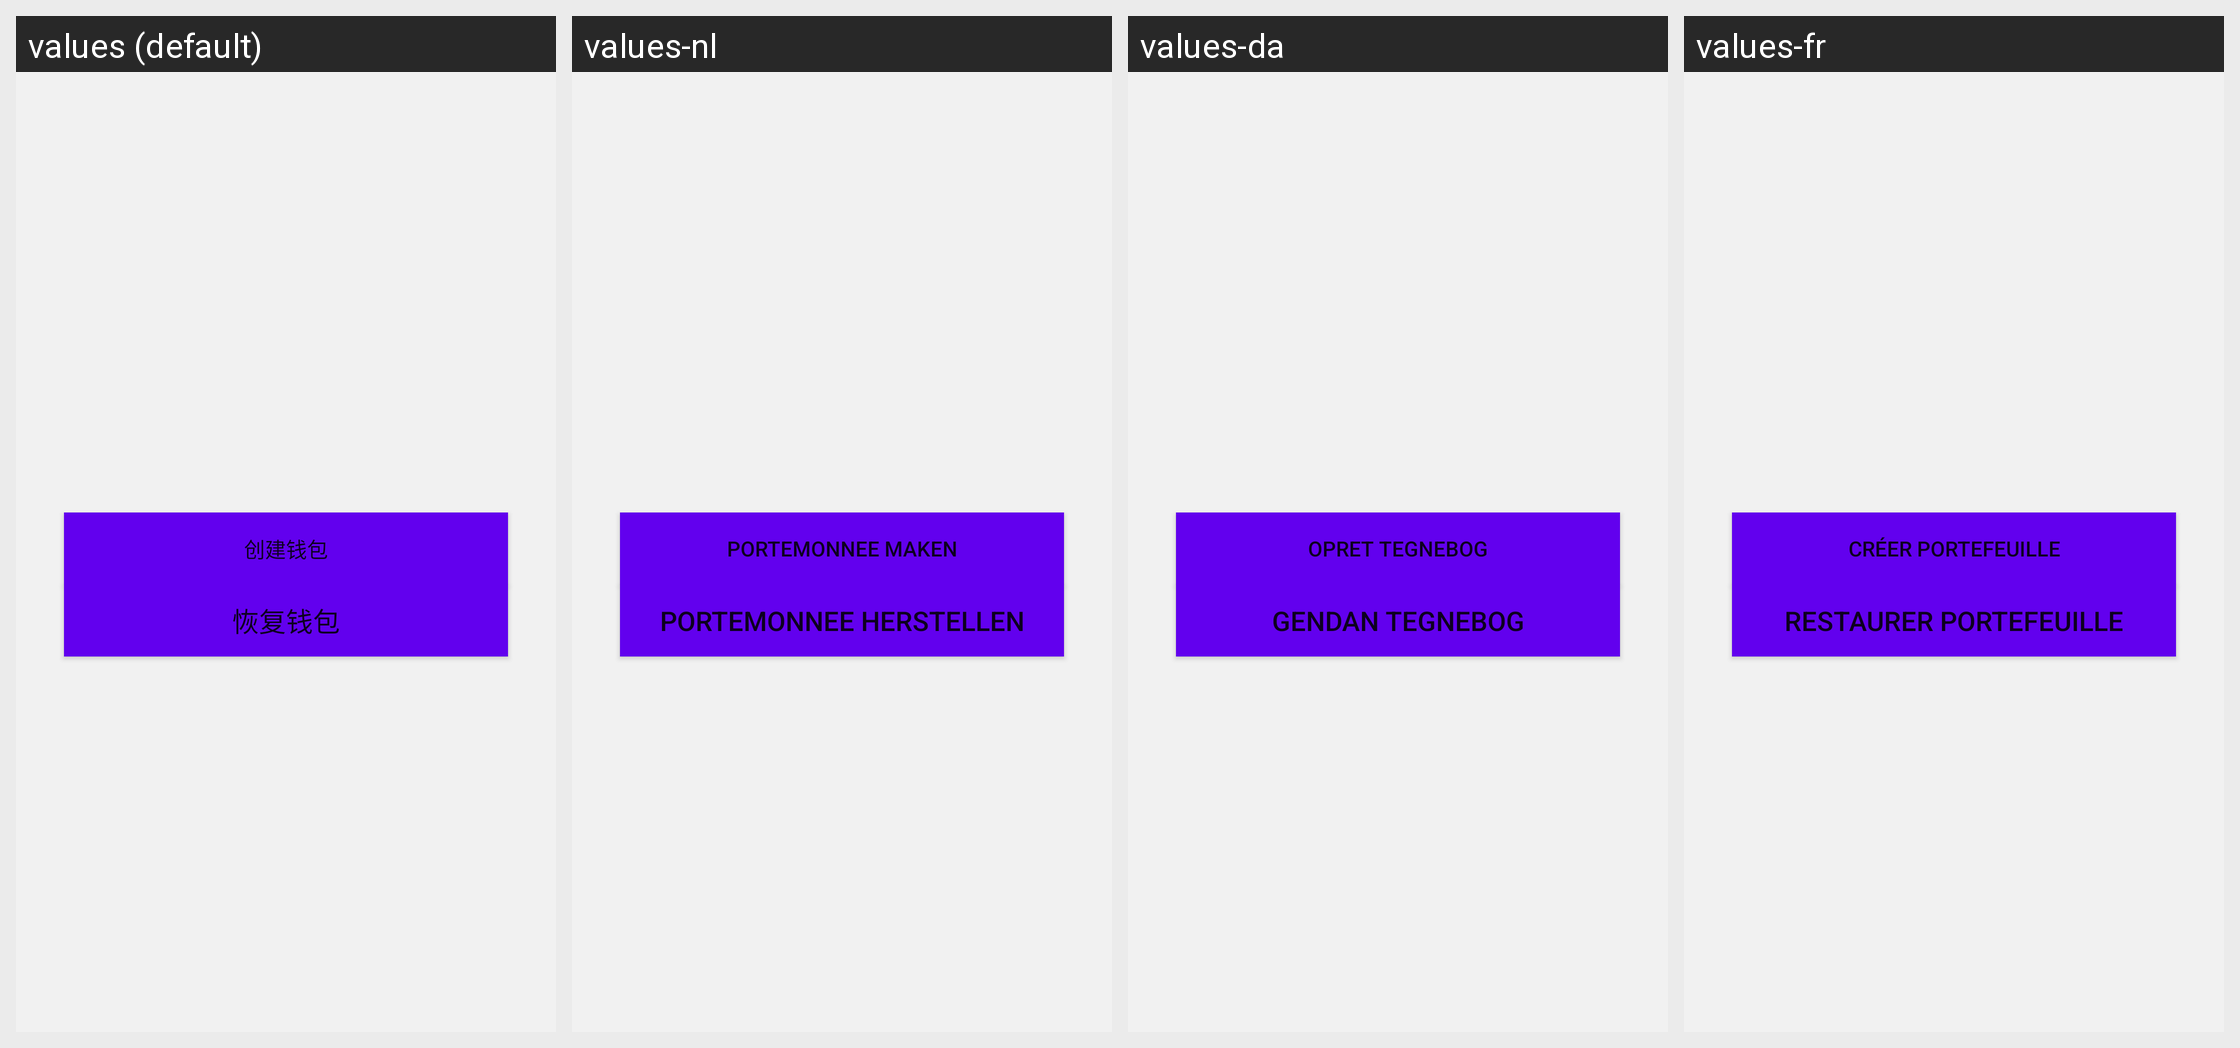

The same Android screen rendered under several of its app's locales, left to right. List the strings drawn on it with the default value and each locale's translation.
Android screen res/layout/activity_wallet.xml rendered under 4 locales, left to right: values (default), values-nl, values-da, values-fr. Device: Nexus 5 (rendered at 1080×1920; each locale shown at half size, 540×960, under a caption strip naming it); theme AppTheme.
Other locales in the repository, not shown: values-cs, values-de, values-el, values-en, values-es, values-it, values-ja, values-ko, values-pt, values-ru, values-vi, values-zh, values-zh-rTW.
Strings drawn on this screen, with the default value and each locale's value (text and hints the layout hard-codes, and strings that could not be matched under every locale, appear in the picture but are not listed):

create_wallet
  values: 创建钱包
  values-nl: Portemonnee Maken
  values-da: Opret Tegnebog
  values-fr: Créer Portefeuille

restore_wallet
  values: 恢复钱包
  values-nl: Portemonnee Herstellen
  values-da: Gendan Tegnebog
  values-fr: Restaurer Portefeuille
